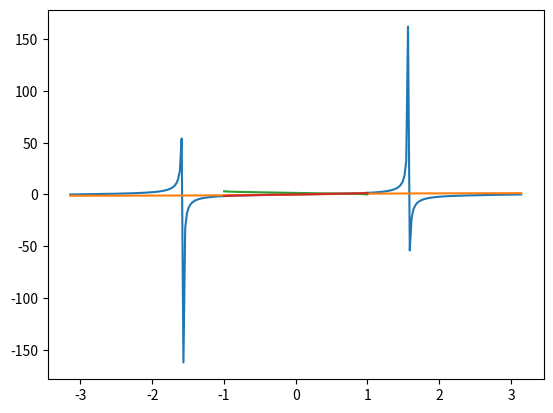

The matplotlib source for this figure:
# Plot tan(x), cot(x), sec(x) and cosec(x) for the values of x= [-pi,-pi/4, -pi/2, 0, pi/4, pi/2, pi].

import numpy as np
X = np.linspace(-np.pi, np.pi, 256, endpoint=True)
T, C, S, CO = np.tan(X), np.arctan(X), np.arccos(X), np.arcsin(X)
import matplotlib.pyplot as plt
plt.plot(X, T)
plt.show()
plt.plot(X, C)
plt.show()
plt.plot(X, S)
plt.show()
plt.plot(X, CO)
plt.show()